Dataset: gesture (GitHub, zeeshanmahar007/Sign-Talk---Bridge-the-Gap-of-Communication). Classes: hello, thanks, yes.

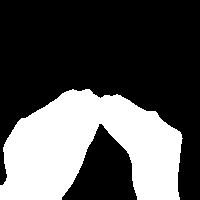
Label: thanks

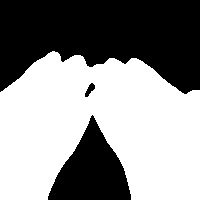
Label: thanks

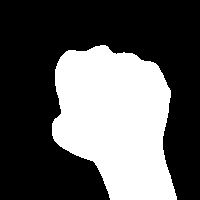
Label: yes

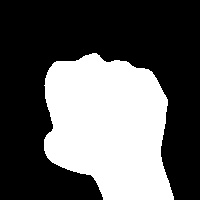
Label: yes

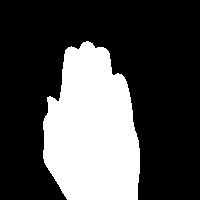
Label: hello

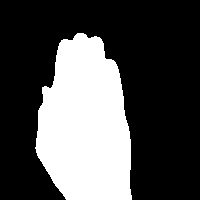
Label: hello
